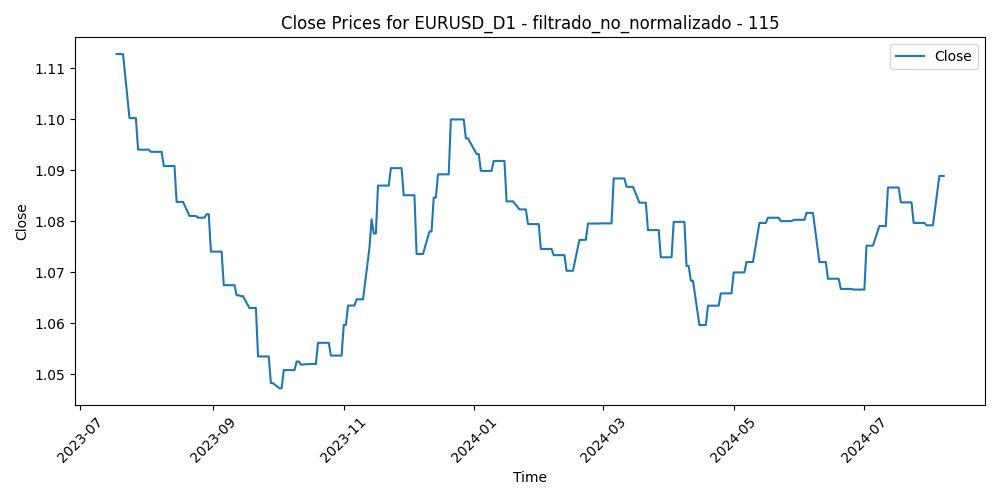

Source data for this figure (header and first rows):
Time, Close, Volume, diferencia_media_115
2023-07-18, 1.113, 59813, -0.03876
2023-07-19, 1.113, 58959, -0.03581
2023-07-20, 1.113, 55572, -0.02817
2023-07-21, 1.113, 51160, -0.02736
2023-07-24, 1.1, 56031, -0.021
2023-07-25, 1.1, 48107, -0.0198
2023-07-26, 1.1, 59833, -0.02248
2023-07-27, 1.1, 72036, -0.01132
2023-07-28, 1.094, 74603, -0.01497
2023-07-31, 1.094, 57798, -0.01277
2023-08-01, 1.094, 52987, -0.0112
2023-08-02, 1.094, 66419, -0.006339
2023-08-03, 1.094, 65285, -0.007111
2023-08-04, 1.094, 62219, -0.01278
2023-08-07, 1.094, 46390, -0.01176
2023-08-08, 1.094, 53771, -0.006753
2023-08-09, 1.091, 48720, -0.008218
2023-08-10, 1.091, 58911, -0.008594
2023-08-11, 1.091, 51851, -0.004903
2023-08-14, 1.091, 57335, -0.000708
2023-08-15, 1.084, 62905, -0.0002288
2023-08-16, 1.084, 61212, 0.002613
2023-08-17, 1.084, 60788, 0.003536
2023-08-18, 1.084, 54949, 0.004125
2023-08-21, 1.081, 51179, 0.001597
2023-08-22, 1.081, 50465, 0.006655
2023-08-23, 1.081, 55173, 0.005136
2023-08-24, 1.081, 51888, 0.01062
2023-08-25, 1.081, 56797, 0.01237
2023-08-28, 1.081, 44835, 0.009942
2023-08-29, 1.081, 53548, 0.004047
2023-08-30, 1.081, 55379, -0.0003034
2023-08-31, 1.074, 52289, 0.007646
2023-09-01, 1.074, 54514, 0.01469
2023-09-04, 1.074, 28647, 0.01239
2023-09-05, 1.074, 49660, 0.01973
2023-09-06, 1.067, 51297, 0.01923
2023-09-07, 1.067, 45189, 0.02206
2023-09-08, 1.067, 46031, 0.02147
2023-09-11, 1.067, 50718, 0.01638
2023-09-12, 1.065, 43844, 0.01573
2023-09-13, 1.065, 52675, 0.01812
2023-09-14, 1.065, 55918, 0.02639
2023-09-15, 1.065, 48063, 0.0245
2023-09-18, 1.063, 38563, 0.02124
2023-09-19, 1.063, 40400, 0.02233
2023-09-20, 1.063, 49535, 0.02392
2023-09-21, 1.063, 54344, 0.02352
2023-09-22, 1.053, 48527, 0.02475
2023-09-25, 1.053, 44348, 0.02983
2023-09-26, 1.053, 45644, 0.03151
2023-09-27, 1.053, 55844, 0.03799
2023-09-28, 1.048, 55929, 0.03134
2023-09-29, 1.048, 54700, 0.03027
2023-10-02, 1.047, 50921, 0.03934
2023-10-03, 1.047, 57593, 0.04003
2023-10-04, 1.051, 56660, 0.0358
2023-10-05, 1.051, 54474, 0.03068
2023-10-06, 1.051, 60395, 0.02695
2023-10-09, 1.051, 52212, 0.02839
... 215 more rows
